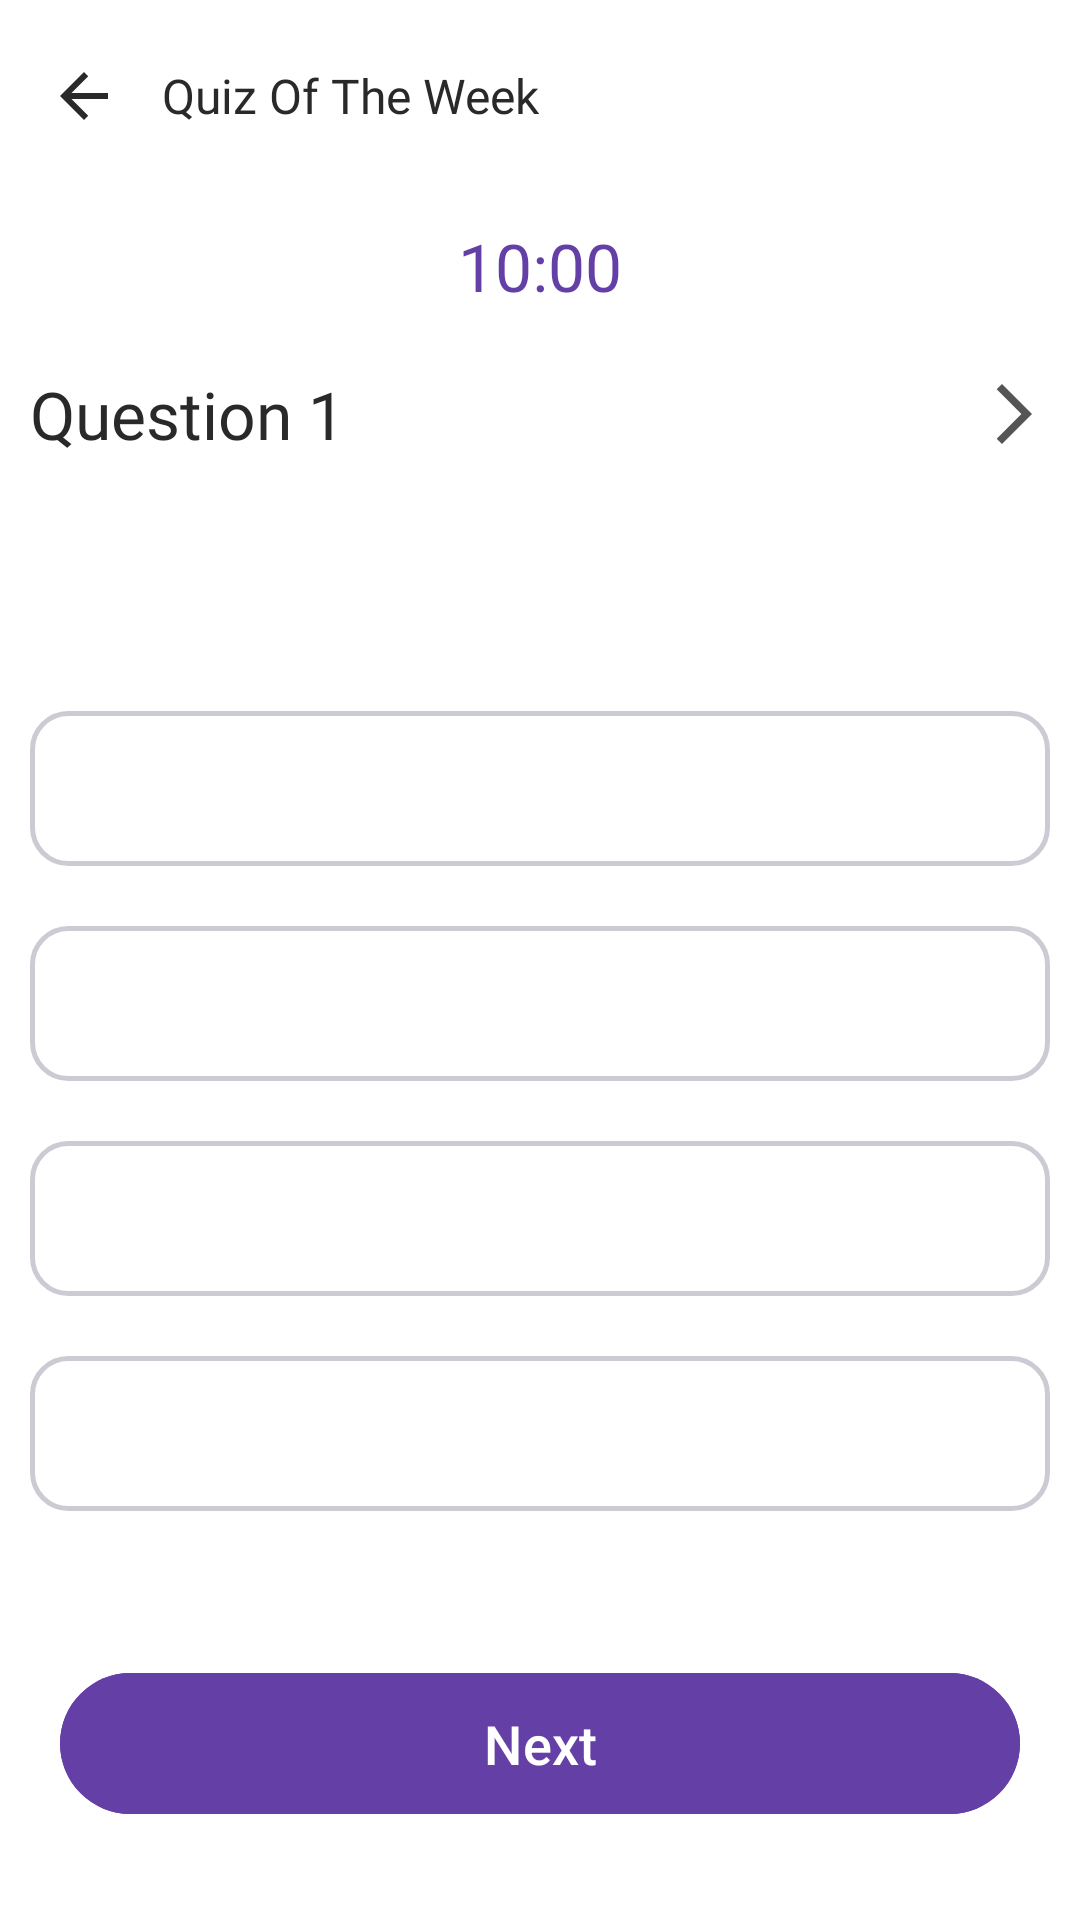

This screen was rendered from an Android layout file. Write that file and the resources it references.
<!-- AndroidManifest.xml: activity theme ThemeOnboarding -->
<!-- res/layout/activity_start_quiz.xml -->
<?xml version="1.0" encoding="utf-8"?>
<LinearLayout xmlns:android="http://schemas.android.com/apk/res/android"
    xmlns:app="http://schemas.android.com/apk/res-auto"
    xmlns:tools="http://schemas.android.com/tools"
    android:layout_width="match_parent"
    android:layout_height="match_parent"
    android:background="@color/white"
    android:orientation="vertical"
    tools:context=".Activities.StartQuizActivity">

    <androidx.appcompat.widget.Toolbar
        android:layout_width="match_parent"
        android:layout_height="wrap_content"
        android:background="@color/white"
        >
        <ImageView
            android:layout_width="wrap_content"
            android:layout_height="wrap_content"
            android:src="@drawable/back_black_icn"
            android:id="@+id/quizOfWeekBack_img"/>

        <TextView
            android:layout_width="wrap_content"
            android:layout_height="wrap_content"
            android:text="Quiz Of The Week"
            android:textSize="16sp"
            android:textColor="@color/lightBlack"
            android:fontFamily="@font/poppins_medium"
            android:layout_marginLeft="30dp"/>
    </androidx.appcompat.widget.Toolbar>

  <ScrollView
      android:layout_width="match_parent"
      android:layout_height="match_parent">
      <LinearLayout
          android:layout_width="match_parent"
          android:layout_height="match_parent"
          android:orientation="vertical">

          <TextView
              android:id="@+id/countdownTextView"
              android:layout_width="wrap_content"
              android:layout_height="wrap_content"
              android:textSize="22sp"
              android:textColor="@color/purple"
              android:layout_marginTop="10dp"
              android:layout_gravity="center_horizontal"
              android:text="10:00"/>


          <RelativeLayout
              android:layout_width="match_parent"
              android:layout_height="wrap_content"
              android:layout_marginTop="20dp"
              android:layout_marginLeft="10dp"
              android:layout_marginRight="10dp">

              <TextView
                  android:layout_width="wrap_content"
                  android:layout_height="wrap_content"
                  android:text="Question 1"
                  android:textSize="22dp"
                  android:textColor="@color/lightBlack"
                  android:fontFamily="@font/poppins_medium"
                  android:id="@+id/quetionCount"/>

              <LinearLayout
                  android:layout_width="wrap_content"
                  android:layout_height="wrap_content"
                  android:layout_alignParentRight="true"
                  android:layout_centerVertical="true">

                  <ImageView
                      android:layout_width="wrap_content"
                      android:layout_height="wrap_content"
                      android:src="@drawable/quiz_arrow_left"
                      android:id="@+id/quiz_previous_btn"/>

                  <ImageView
                      android:layout_width="wrap_content"
                      android:layout_height="wrap_content"
                      android:src="@drawable/quiz_arrow_right"
                      android:id="@+id/quiz_next_btn"
                      android:layout_marginLeft="20dp"/>



              </LinearLayout>

          </RelativeLayout>


          <TextView
              android:layout_width="wrap_content"
              android:layout_height="wrap_content"
              android:layout_marginLeft="10dp"
              android:layout_marginRight="10dp"
              android:textColor="@color/lightBlack"
              android:textSize="18sp"
              android:layout_marginTop="10dp"
              android:fontFamily="@font/poppins_medium"
              android:id="@+id/questionTxt"/>

          <LinearLayout
              android:layout_width="match_parent"
              android:layout_height="wrap_content"
              android:orientation="vertical"
              android:layout_marginTop="50dp"
              android:layout_marginRight="10dp"
              android:layout_marginLeft="10dp">

              <RelativeLayout
                  android:layout_width="match_parent"
                  android:layout_height="wrap_content"
                  android:id="@+id/optionFirstLy"
                  android:background="@drawable/quiz_option_unselected_bg"
                  >

                  <TextView
                      android:id="@+id/optionFirstTxt"
                      android:layout_width="wrap_content"
                      android:layout_height="wrap_content"
                      android:layout_centerInParent="true"
                      android:layout_marginStart="15dp"
                      android:layout_marginTop="15dp"
                      android:layout_marginEnd="15dp"
                      android:layout_marginBottom="15dp"
                      android:textColor="@color/grey"
                      android:textSize="16sp" />
              </RelativeLayout>
              <RelativeLayout
                  android:layout_width="match_parent"
                  android:layout_height="wrap_content"
                  android:layout_marginTop="20dp"
                  android:id="@+id/optionSecondLy"
                  android:background="@drawable/quiz_option_unselected_bg"
                  >

                  <TextView
                      android:id="@+id/optionSecTxt"
                      android:layout_width="wrap_content"
                      android:layout_height="wrap_content"
                      android:layout_centerInParent="true"
                      android:layout_marginStart="15dp"
                      android:layout_marginTop="15dp"
                      android:layout_marginEnd="15dp"
                      android:layout_marginBottom="15dp"
                      android:textColor="@color/grey"
                      android:textSize="16sp" />
              </RelativeLayout>
              <RelativeLayout
                  android:layout_width="match_parent"
                  android:layout_height="wrap_content"
                  android:layout_marginTop="20dp"
                  android:id="@+id/optionThreeLy"
                  android:background="@drawable/quiz_option_unselected_bg"
                  >

                  <TextView
                      android:id="@+id/optionThirdTxt"
                      android:layout_width="wrap_content"
                      android:layout_height="wrap_content"
                      android:layout_centerInParent="true"
                      android:layout_marginStart="15dp"
                      android:layout_marginTop="15dp"
                      android:layout_marginEnd="15dp"
                      android:layout_marginBottom="15dp"
                      android:textColor="@color/grey"
                      android:textSize="16sp" />
              </RelativeLayout>
              <RelativeLayout
                  android:layout_width="match_parent"
                  android:layout_height="wrap_content"
                  android:layout_marginTop="20dp"
                  android:id="@+id/optionFourthLy"
                  android:background="@drawable/quiz_option_unselected_bg"
                  >

                  <TextView
                      android:id="@+id/optionFourthTxt"
                      android:layout_width="wrap_content"
                      android:layout_height="wrap_content"
                      android:layout_centerInParent="true"
                      android:layout_marginStart="15dp"
                      android:layout_marginTop="15dp"
                      android:layout_marginEnd="15dp"
                      android:layout_marginBottom="15dp"
                      android:textColor="@color/grey"
                      android:textSize="16sp" />
              </RelativeLayout>


          </LinearLayout>


         <RelativeLayout
             android:layout_width="wrap_content"
             android:layout_height="match_parent">
             <Button
                 android:layout_width="match_parent"
                 android:layout_height="55dp"
                 android:text="Next"
                 android:textSize="18sp"
                 android:textColor="@color/white"
                 android:backgroundTint="@color/purple"
                 android:layout_marginRight="20dp"
                 android:layout_marginLeft="20dp"
                 android:layout_marginTop="50dp"
                 android:id="@+id/next_quiz_button"/>

             <Button
                 android:layout_width="match_parent"
                 android:layout_height="55dp"
                 android:text="Submit"
                 android:textSize="18sp"
                 android:textColor="@color/white"
                 android:backgroundTint="@color/purple"
                 android:layout_marginRight="20dp"
                 android:layout_marginLeft="20dp"
                 android:layout_marginTop="50dp"
                 android:visibility="gone"
                 android:id="@+id/submit_quiz_button"/>
         </RelativeLayout>


      </LinearLayout>
  </ScrollView>

</LinearLayout>
<!-- resources referenced by this layout -->
<resources>
  <color name="grey">#555555</color>
  <color name="lightBlack">#292929</color>
  <color name="purple">#643FA6</color>
  <color name="white">#FFFFFFFF</color>
  <!-- drawable back_black_icn (drawable) -->
  <vector android:autoMirrored="true" android:height="24dp"
      android:tint="@color/lightBlack" android:viewportHeight="24"
      android:viewportWidth="24" android:width="24dp" xmlns:android="http://schemas.android.com/apk/res/android">
      <path android:fillColor="@android:color/white" android:pathData="M20,11H7.83l5.59,-5.59L12,4l-8,8 8,8 1.41,-1.41L7.83,13H20v-2z"/>
  </vector>
  <!-- drawable quiz_arrow_right (drawable) -->
  <vector android:autoMirrored="true" android:height="24dp"
      android:tint="@color/grey" android:viewportHeight="24"
      android:viewportWidth="24" android:width="24dp" xmlns:android="http://schemas.android.com/apk/res/android">
      <path android:fillColor="@android:color/white" android:pathData="M6.23,20.23l1.77,1.77l10,-10l-10,-10l-1.77,1.77l8.23,8.23z"/>
  </vector>
  <!-- drawable quiz_option_unselected_bg (drawable) -->
  <?xml version="1.0" encoding="utf-8"?>
  <selector xmlns:android="http://schemas.android.com/apk/res/android">
  <item>
      <shape android:shape="rectangle">
          <stroke android:color="@color/lightGrey"
              android:width="1.5dp"/>
          <corners android:radius="12dp"/>
      </shape>
  </item>
  </selector>
  <style name="ThemeOnboarding" parent="Theme.Material3.DayNight.NoActionBar">
          <item name="colorPrimary">@color/purple</item>
          <item name="colorOnPrimary">@color/white</item>
          
          <item name="colorSecondary">@color/purple</item>
          <item name="colorPrimaryVariant">@color/white</item>
          
          <item name="android:statusBarColor">?attr/colorOnPrimary</item>
          <item name="android:windowLightStatusBar" tools:targetApi="23">true</item>
  
      </style>
  <color name="lightGrey">#CDCAD3</color>
</resources>
